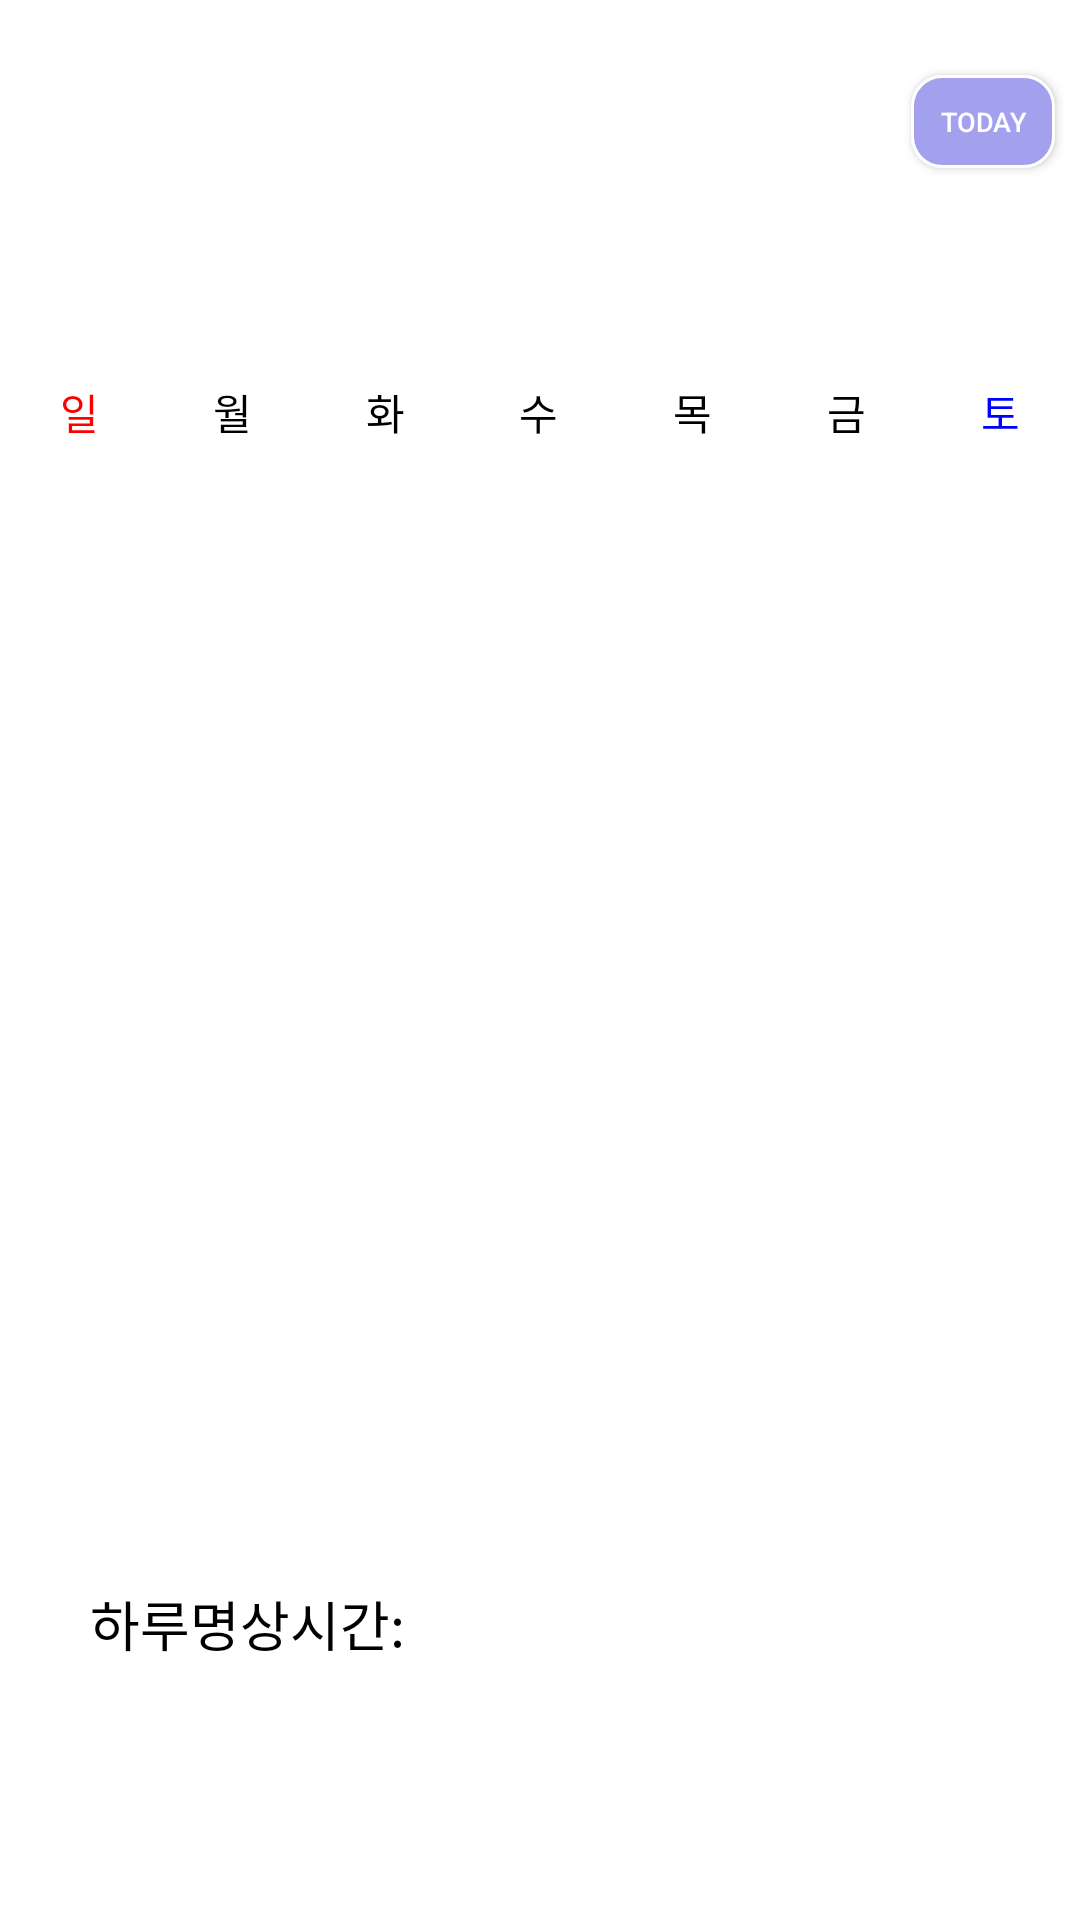

Reconstruct the res/layout file that produces this screen, plus the resources it refers to.
<!-- AndroidManifest.xml: application theme AppTheme -->
<!-- res/layout/mp_monthfrag.xml -->
<?xml version="1.0" encoding="UTF-8"?>
<android.support.constraint.ConstraintLayout xmlns:android="http://schemas.android.com/apk/res/android"
    xmlns:app="http://schemas.android.com/apk/res-auto"
    xmlns:tools="http://schemas.android.com/tools"
    android:layout_width="match_parent"
    android:layout_height="match_parent"
    android:background="#ffffff">

    <ImageView
        android:id="@+id/imageView"
        android:layout_width="0dp"
        android:layout_height="115dp"
        android:layout_marginBottom="8dp"
        app:layout_constraintBottom_toBottomOf="parent"
        app:layout_constraintEnd_toEndOf="parent"
        app:layout_constraintHorizontal_bias="0.0"
        app:layout_constraintStart_toStartOf="parent"
        app:layout_constraintTop_toTopOf="parent"
        app:layout_constraintVertical_bias="0.0"
        app:srcCompat="@color/colorSplash" />

    <TextView
        android:id="@+id/mp_day"
        android:layout_width="107dp"
        android:layout_height="wrap_content"
        android:layout_alignTop="@+id/tv4"
        android:layout_centerHorizontal="true"
        android:layout_marginStart="12dp"
        android:layout_marginTop="4dp"
        android:textColor="@color/black"
        android:textSize="18sp"
        app:layout_constraintStart_toEndOf="@+id/textView6"
        app:layout_constraintTop_toBottomOf="@+id/mgv_calendar" />

    <TextView
        android:id="@+id/textView6"
        android:layout_width="wrap_content"
        android:layout_height="wrap_content"
        android:layout_alignParentBottom="true"
        android:layout_alignParentStart="true"
        android:layout_marginStart="30dp"
        android:layout_marginTop="4dp"
        android:text="하루명상시간: "
        android:textColor="@color/black"
        android:textSize="18sp"
        app:layout_constraintStart_toStartOf="parent"
        app:layout_constraintTop_toBottomOf="@+id/mgv_calendar" />

    <GridView
        android:id="@+id/mgv_calendar"
        android:layout_width="wrap_content"
        android:layout_height="378dp"
        android:layout_alignParentStart="true"
        android:layout_centerVertical="true"
        android:layout_marginBottom="8dp"
        android:columnWidth="90dp"
        android:horizontalSpacing="0dp"
        android:numColumns="7"
        android:stretchMode="columnWidth"
        android:verticalSpacing="0dp"
        app:layout_constraintBottom_toBottomOf="parent"
        app:layout_constraintEnd_toEndOf="parent"
        app:layout_constraintHorizontal_bias="0.0"
        app:layout_constraintStart_toStartOf="parent"
        app:layout_constraintTop_toBottomOf="@+id/linearLayout2"
        app:layout_constraintVertical_bias="0.0" />

    <TextView
        android:id="@+id/mpm_all"
        android:layout_width="wrap_content"
        android:layout_height="wrap_content"
        android:layout_alignTop="@+id/tv"
        android:layout_marginStart="16dp"
        android:layout_marginTop="18dp"
        android:layout_toEndOf="@+id/textView8"
        android:text="waiting"
        android:textColor="#ffffff"
        android:textSize="18sp"
        app:layout_constraintStart_toEndOf="@+id/tv"
        app:layout_constraintTop_toBottomOf="@+id/mtv_calendar_title" />

    <TextView
        android:id="@+id/tv"
        android:layout_width="wrap_content"
        android:layout_height="wrap_content"
        android:layout_above="@+id/progressBar"
        android:layout_alignStart="@+id/tv4"
        android:layout_marginStart="16dp"
        android:layout_marginTop="18dp"
        android:text="월 총 시간:"
        android:textColor="#ffffff"
        android:textSize="18sp"
        app:layout_constraintStart_toStartOf="parent"
        app:layout_constraintTop_toBottomOf="@+id/mtv_calendar_title" />

    <Button
        android:id="@+id/mptoday1"
        android:layout_width="50dp"
        android:layout_height="33dp"
        android:layout_alignParentEnd="true"
        android:layout_alignParentTop="true"
        android:layout_marginEnd="12dp"
        android:layout_marginStart="8dp"
        android:layout_marginTop="24dp"
        android:background="@drawable/wteduri"
        android:text="today"
        android:textColor="#ffffff"
        android:textSize="9sp"
        app:layout_constraintEnd_toEndOf="parent"
        app:layout_constraintHorizontal_bias="0.263"
        app:layout_constraintStart_toEndOf="@+id/mbtn_next_calendar"
        app:layout_constraintTop_toTopOf="parent" />

    <TextView
        android:id="@+id/textView8"
        android:layout_width="wrap_content"
        android:layout_height="wrap_content"
        android:layout_alignParentStart="true"
        android:layout_alignParentTop="true"
        android:layout_marginEnd="8dp"
        android:layout_marginStart="184dp"
        android:gravity="center"
        android:text="명상"
        android:textColor="#ffffff"
        android:textSize="17sp"
        app:layout_constraintEnd_toEndOf="parent"
        app:layout_constraintHorizontal_bias="0.005"
        app:layout_constraintStart_toStartOf="parent"
        app:layout_constraintTop_toTopOf="parent" />

    <Button
        android:id="@+id/mbtn_next_calendar"
        android:layout_width="33dp"
        android:layout_height="30dp"
        android:layout_alignParentEnd="true"
        android:layout_alignParentTop="true"
        android:layout_marginStart="19dp"
        android:layout_marginTop="24dp"
        android:layout_weight="1"
        android:background="@drawable/right"
        android:text=""
        app:layout_constraintStart_toEndOf="@+id/mtv_calendar_title"
        app:layout_constraintTop_toTopOf="parent" />

    <Button
        android:id="@+id/mbtn_previous_calendar"
        android:layout_width="35dp"
        android:layout_height="30dp"
        android:layout_alignBottom="@+id/w_next_calendar"
        android:layout_alignParentStart="true"
        android:layout_marginEnd="19dp"
        android:layout_marginTop="24dp"
        android:layout_weight="1"
        android:background="@drawable/left"
        android:text=""
        app:layout_constraintEnd_toStartOf="@+id/mtv_calendar_title"
        app:layout_constraintTop_toTopOf="parent" />

    <TextView
        android:id="@+id/mtv_calendar_title"
        android:layout_width="128dp"
        android:layout_height="33dp"
        android:layout_alignParentTop="true"
        android:layout_centerHorizontal="true"
        android:layout_marginEnd="8dp"
        android:layout_marginStart="8dp"
        android:layout_marginTop="25dp"
        android:gravity="center"
        android:text="2018년 몇월"
        android:textColor="#ffffff"
        android:textSize="20sp"
        android:textStyle="bold"
        app:layout_constraintEnd_toEndOf="parent"
        app:layout_constraintStart_toStartOf="parent"
        app:layout_constraintTop_toTopOf="parent" />

    <LinearLayout
        android:id="@+id/linearLayout2"
        android:layout_width="match_parent"
        android:layout_height="19dp"
        android:layout_alignParentStart="true"
        android:layout_alignParentTop="true"
        android:layout_marginEnd="1dp"
        android:layout_marginStart="1dp"
        android:layout_marginTop="12dp"
        android:orientation="horizontal"
        app:layout_constraintEnd_toEndOf="parent"
        app:layout_constraintHorizontal_bias="1.0"
        app:layout_constraintStart_toStartOf="parent"
        app:layout_constraintTop_toBottomOf="@+id/imageView">

        <TextView
            android:layout_width="0dp"
            android:layout_height="wrap_content"
            android:layout_weight="1"
            android:gravity="center"
            android:text="일"
            android:textColor="#ff0000"
            android:textSize="14sp" />

        <TextView
            android:layout_width="0dp"
            android:layout_height="wrap_content"
            android:layout_weight="1"
            android:gravity="center"
            android:text="월"
            android:textColor="#000000"
            android:textSize="14sp" />

        <TextView
            android:layout_width="0dp"
            android:layout_height="wrap_content"
            android:layout_weight="1"
            android:gravity="center"
            android:text="화"
            android:textColor="#000000"
            android:textSize="14sp" />

        <TextView
            android:layout_width="0dp"
            android:layout_height="wrap_content"
            android:layout_weight="1"
            android:gravity="center"
            android:text="수"
            android:textColor="#000000"
            android:textSize="14sp" />

        <TextView
            android:layout_width="0dp"
            android:layout_height="wrap_content"
            android:layout_weight="1"
            android:gravity="center"
            android:text="목"
            android:textColor="#000000"
            android:textSize="14sp" />

        <TextView
            android:layout_width="0dp"
            android:layout_height="wrap_content"
            android:layout_weight="1"
            android:gravity="center"
            android:text="금"
            android:textColor="#000000"
            android:textSize="14sp" />

        <TextView
            android:layout_width="0dp"
            android:layout_height="wrap_content"
            android:layout_weight="1"
            android:gravity="center"
            android:text="토"
            android:textColor="#0000ff"
            android:textSize="14sp" />

    </LinearLayout>

</android.support.constraint.ConstraintLayout>
<!-- resources referenced by this layout -->
<resources>
  <color name="black">#000000</color>
  <color name="colorSplash">#A3A0ED</color>
  <!-- drawable left: png bitmap (drawable, 744 bytes) -->
  <!-- drawable right: png bitmap (drawable, 487 bytes) -->
  <!-- drawable wteduri (drawable) -->
  <?xml version="1.0" encoding="utf-8"?>
  <layer-list xmlns:android="http://schemas.android.com/apk/res/android">
      <item
          android:bottom="1dp"
          android:left="1dp"
          android:right="1dp"
          android:top="1dp">
          <shape>
              <corners android:radius="10dp" />
              <stroke
                  android:width="1dp"
                  android:color="#ffffff" />
              <solid android:color="#A3A0ED" />
          </shape>
      </item>
  </layer-list>
  <style name="AppTheme" parent="Theme.AppCompat.Light.NoActionBar">
          <item name="android:windowActionBar">false</item>
          <item name="windowNoTitle">true</item>
          <item name="android:statusBarColor">#A3A0ED</item>
      </style>
</resources>
